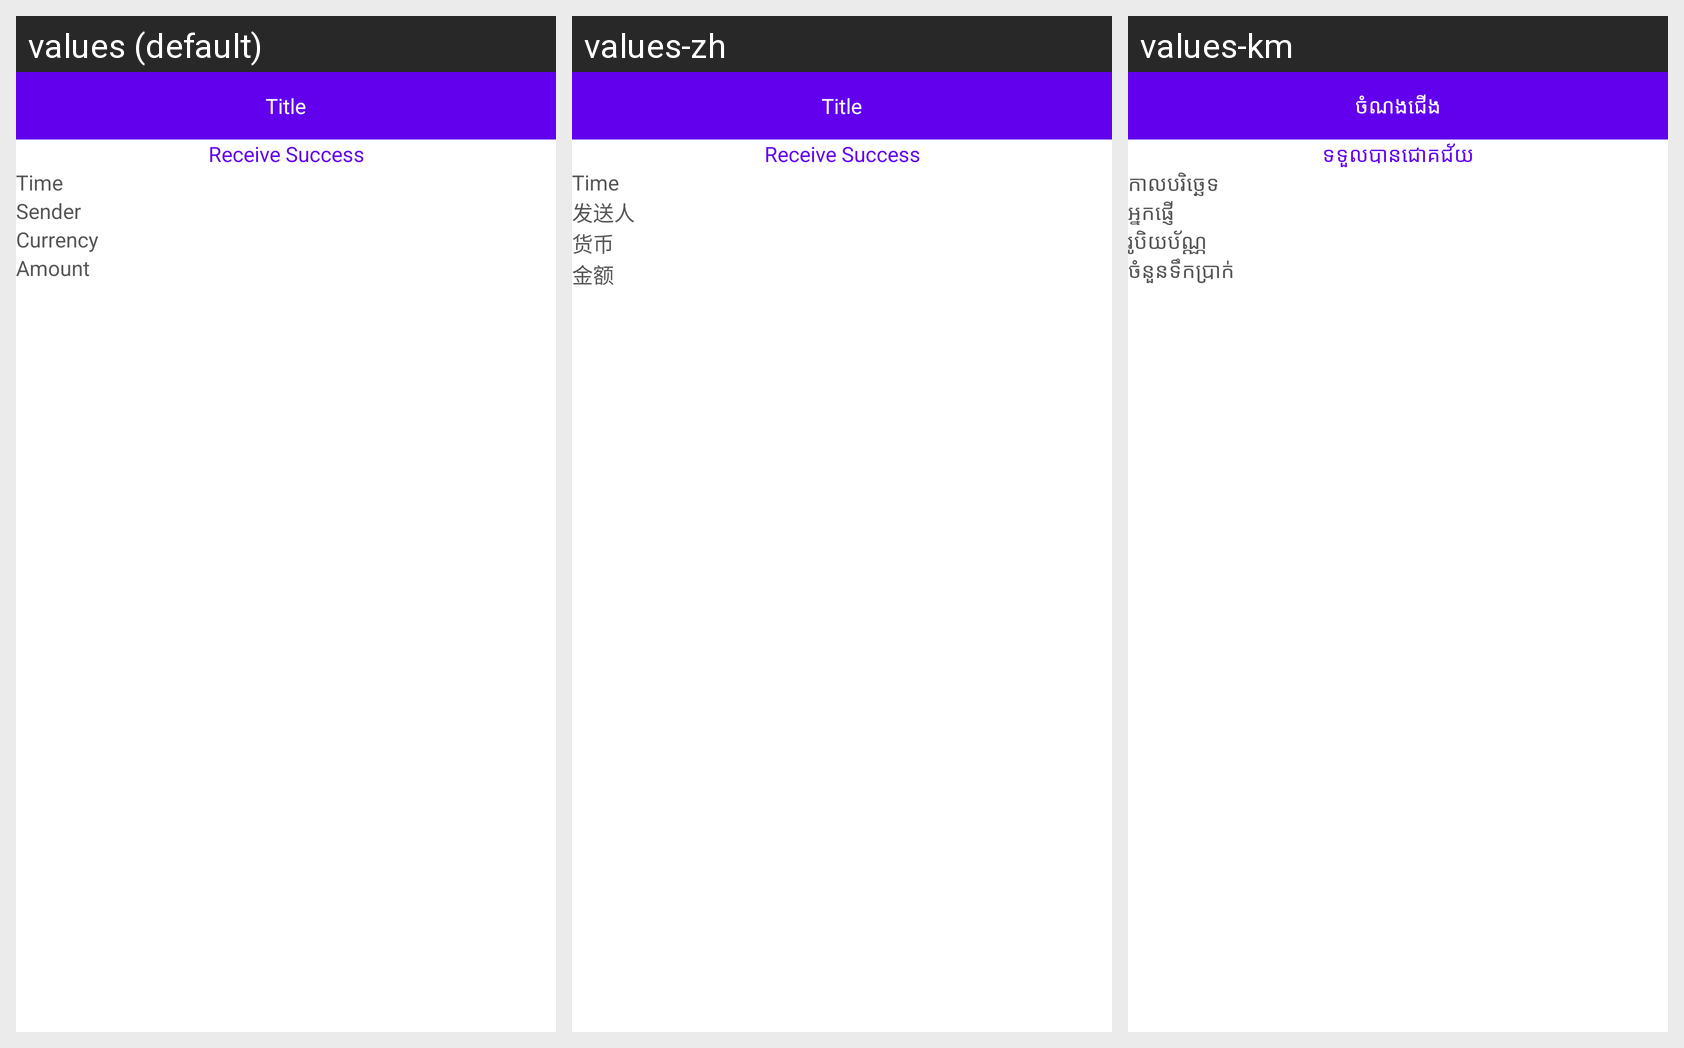

Locale-by-locale string values for the Android screen shown in this grid:
Android screen res/layout/activity_r2a_result.xml rendered under 3 locales, left to right: values (default), values-zh, values-km. Device: Nexus 5 (rendered at 1080×1920; each locale shown at half size, 540×960, under a caption strip naming it); theme AppTheme.
Strings drawn on this screen, with the default value and each locale's value (text and hints the layout hard-codes, and strings that could not be matched under every locale, appear in the picture but are not listed):

receive_success
  values: Receive Success
  values-zh: Receive Success
  values-km: ទទួលបានជោគជ័យ

time
  values: Time
  values-zh: Time
  values-km: កាលបរិច្ឆេទ

sender
  values: Sender
  values-zh: 发送人
  values-km: អ្នកផ្ញើ

currency
  values: Currency
  values-zh: 货币
  values-km: រូបិយប័ណ្ណ

amount
  values: Amount
  values-zh: 金额
  values-km: ចំនួនទឹកប្រាក់

title
  values: Title
  values-zh: Title
  values-km: ចំណងជើង
